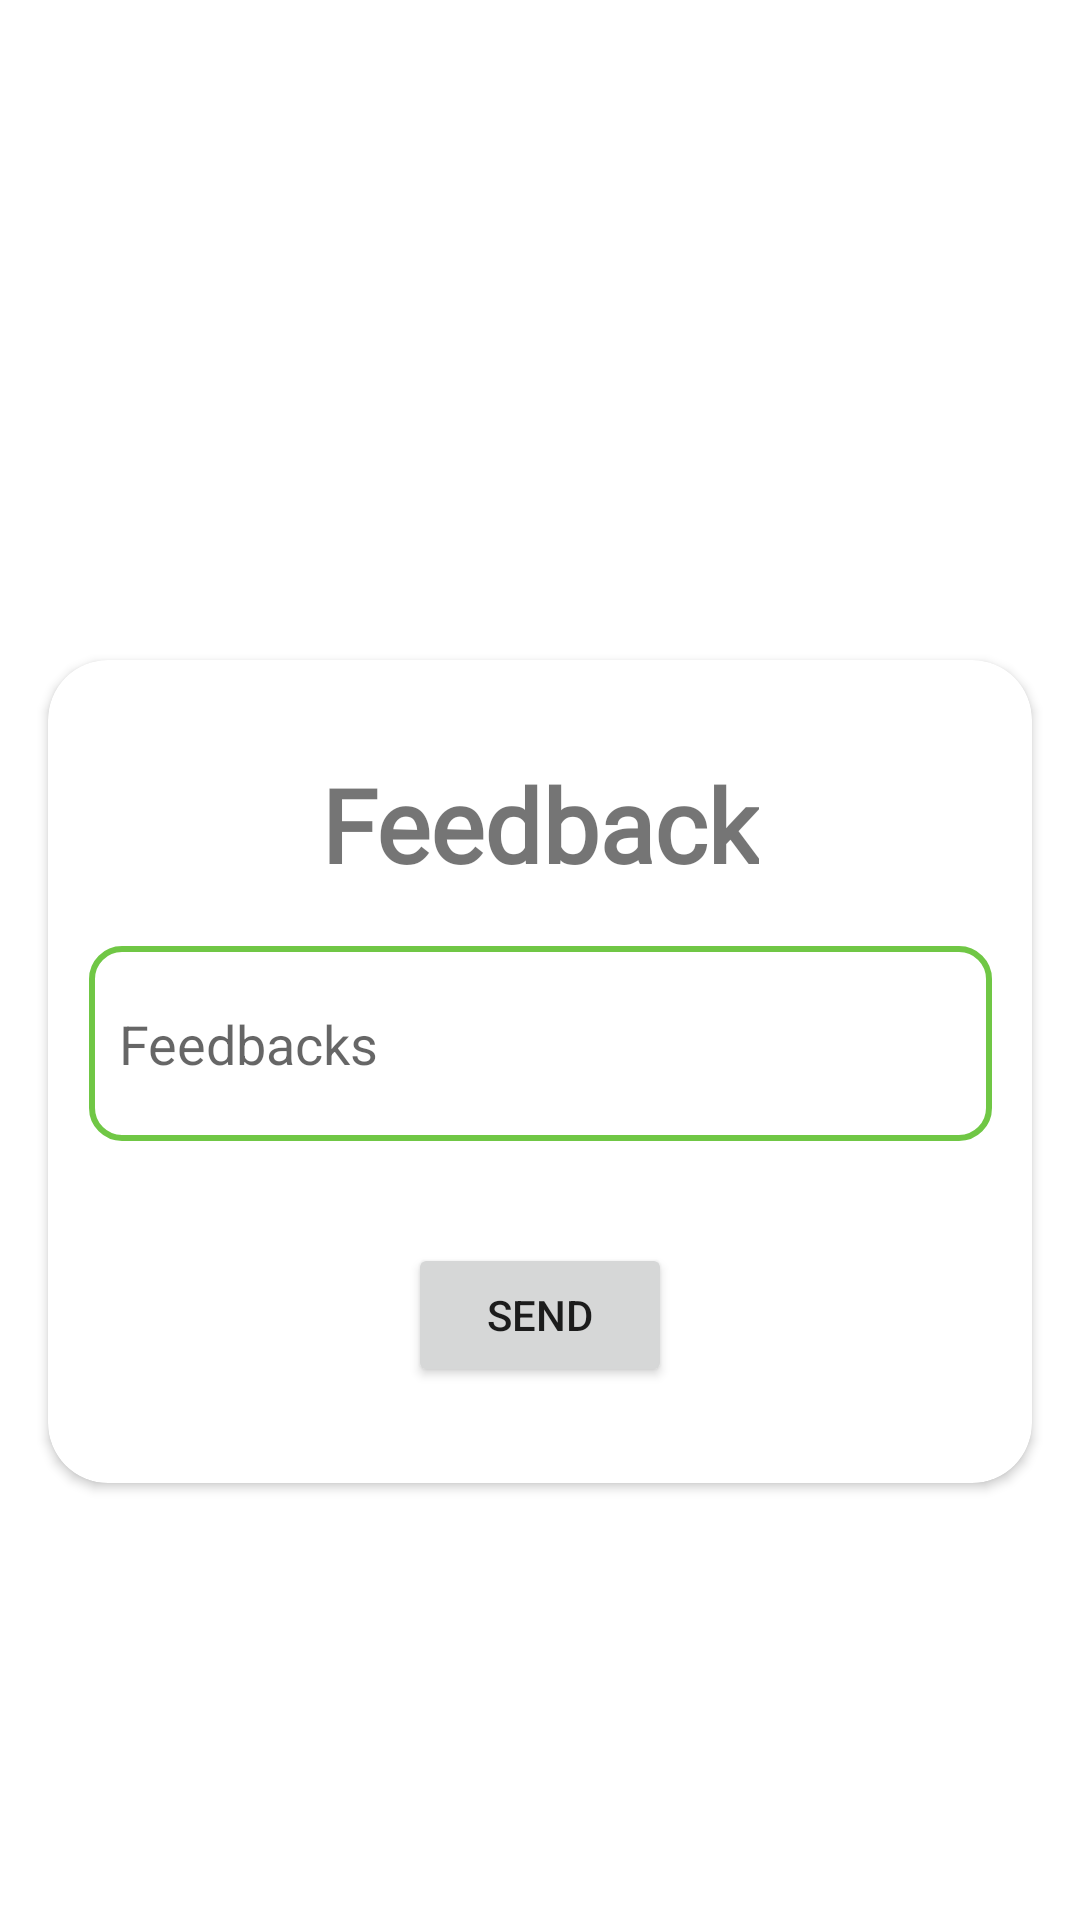

Write the Android layout XML for this screen, with the resource values it uses.
<!-- AndroidManifest.xml: application theme Theme.Krishibhavan -->
<!-- res/layout/activity_send_feedback.xml -->
<?xml version="1.0" encoding="utf-8"?>
<androidx.constraintlayout.widget.ConstraintLayout xmlns:android="http://schemas.android.com/apk/res/android"
    xmlns:app="http://schemas.android.com/apk/res-auto"
    xmlns:tools="http://schemas.android.com/tools"
    android:layout_width="match_parent"
    android:layout_height="match_parent"
    android:background="@drawable/backbg1"
    tools:context=".send_feedback">

    <androidx.cardview.widget.CardView
        android:layout_width="match_parent"
        android:layout_height="wrap_content"
        android:layout_marginStart="16dp"
        android:layout_marginTop="220dp"
        android:layout_marginEnd="16dp"
        android:elevation="20dp"
        app:cardCornerRadius="20dp"
        app:layout_constraintEnd_toEndOf="parent"
        app:layout_constraintStart_toStartOf="parent"
        app:layout_constraintTop_toTopOf="parent">

        <androidx.constraintlayout.widget.ConstraintLayout
            android:layout_width="match_parent"
            android:layout_height="match_parent">

            <TextView
                android:id="@+id/textView43"
                android:layout_width="wrap_content"
                android:layout_height="wrap_content"
                android:layout_marginStart="32dp"
                android:layout_marginTop="32dp"
                android:layout_marginEnd="32dp"
                android:fontFamily="@font/alegreya_sc"
                android:text="Feedback"
                android:textSize="34sp"
                android:textStyle="bold"
                app:layout_constraintEnd_toEndOf="parent"
                app:layout_constraintStart_toStartOf="parent"
                app:layout_constraintTop_toTopOf="parent" />

            <EditText
                android:id="@+id/editTextTextPersonName6"
                android:layout_width="301dp"
                android:layout_height="65dp"
                android:layout_marginStart="32dp"
                android:layout_marginTop="18dp"
                android:layout_marginEnd="32dp"
                android:background="@drawable/roundedit"
                android:ems="10"
                android:hint="Feedbacks"
                android:inputType="textPersonName"
                android:paddingStart="10dp"
                app:layout_constraintEnd_toEndOf="parent"
                app:layout_constraintStart_toStartOf="parent"
                app:layout_constraintTop_toBottomOf="@+id/textView43" />

            <Button
                android:id="@+id/button6"
                android:layout_width="wrap_content"
                android:layout_height="wrap_content"
                android:layout_marginStart="32dp"
                android:layout_marginTop="34dp"
                android:layout_marginEnd="32dp"
                android:layout_marginBottom="32dp"
                android:text="Send"
                app:layout_constraintBottom_toBottomOf="parent"
                app:layout_constraintEnd_toEndOf="parent"
                app:layout_constraintStart_toStartOf="parent"
                app:layout_constraintTop_toBottomOf="@+id/editTextTextPersonName6" />


        </androidx.constraintlayout.widget.ConstraintLayout>
    </androidx.cardview.widget.CardView>
</androidx.constraintlayout.widget.ConstraintLayout>
<!-- resources referenced by this layout -->
<resources>
  <!-- drawable roundedit (drawable) -->
  <selector xmlns:android="http://schemas.android.com/apk/res/android">
  <item>
   <shape android:shape="rectangle">
   <solid android:color="#ffffff"/>
   <corners android:radius="10dp" />
   <stroke
   android:width="2dp"
   android:color="#70c745"
   />
   </shape>
  </item>
  </selector>
  <style name="Theme.Krishibhavan" parent="Theme.MaterialComponents.DayNight.DarkActionBar">
          
          <item name="colorPrimary">@color/purple_500</item>
          <item name="colorPrimaryVariant">@color/purple_700</item>
          <item name="colorOnPrimary">@color/white</item>
          
          <item name="colorSecondary">@color/teal_200</item>
          <item name="colorSecondaryVariant">@color/teal_700</item>
          <item name="colorOnSecondary">@color/black</item>
          
          <item name="android:statusBarColor">?attr/colorPrimaryVariant</item>
          
      </style>
  <color name="purple_500">#70c745</color>
  <color name="purple_700">#70c745</color>
  <color name="white">#FFFFFFFF</color>
  <color name="teal_200">#70c745</color>
  <color name="teal_700">#70c745</color>
  <color name="black">#FF000000</color>
</resources>
